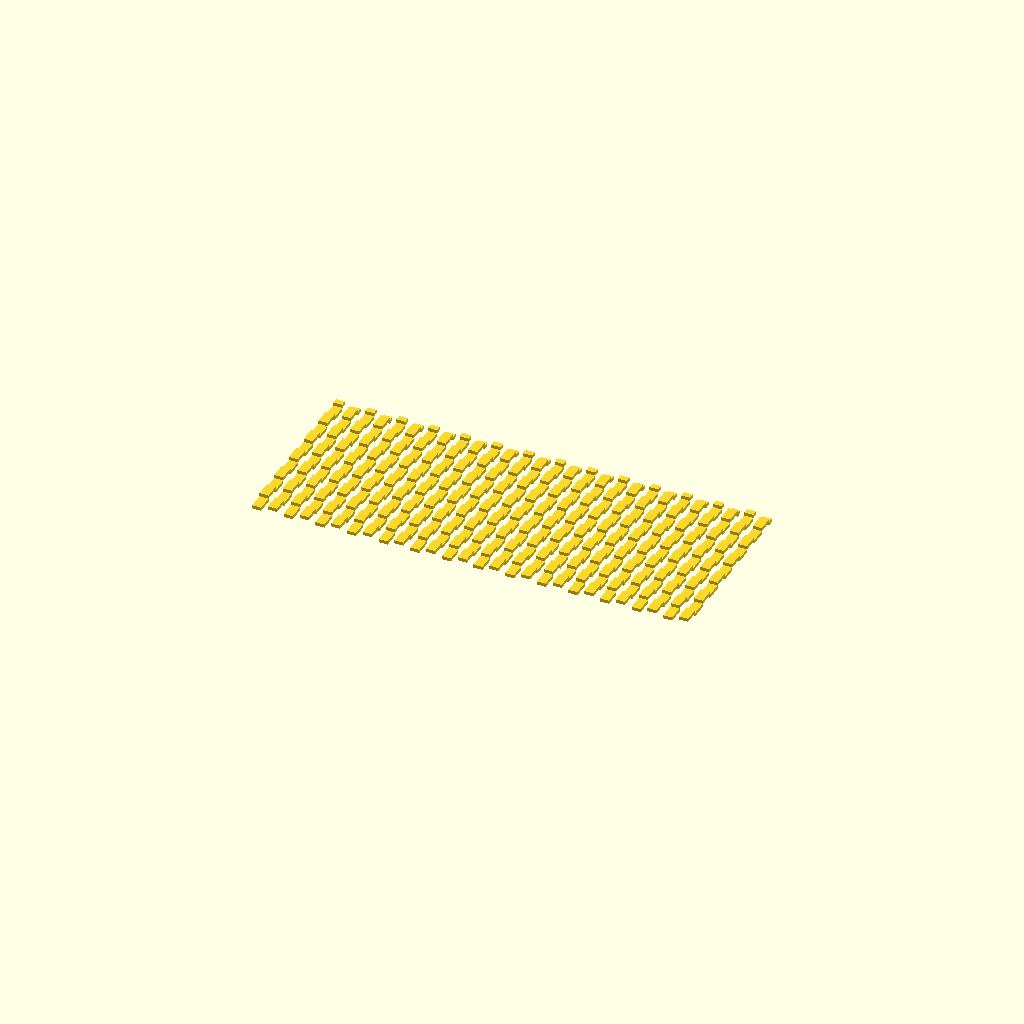
Cell 1: rendered with the file's own defaults.
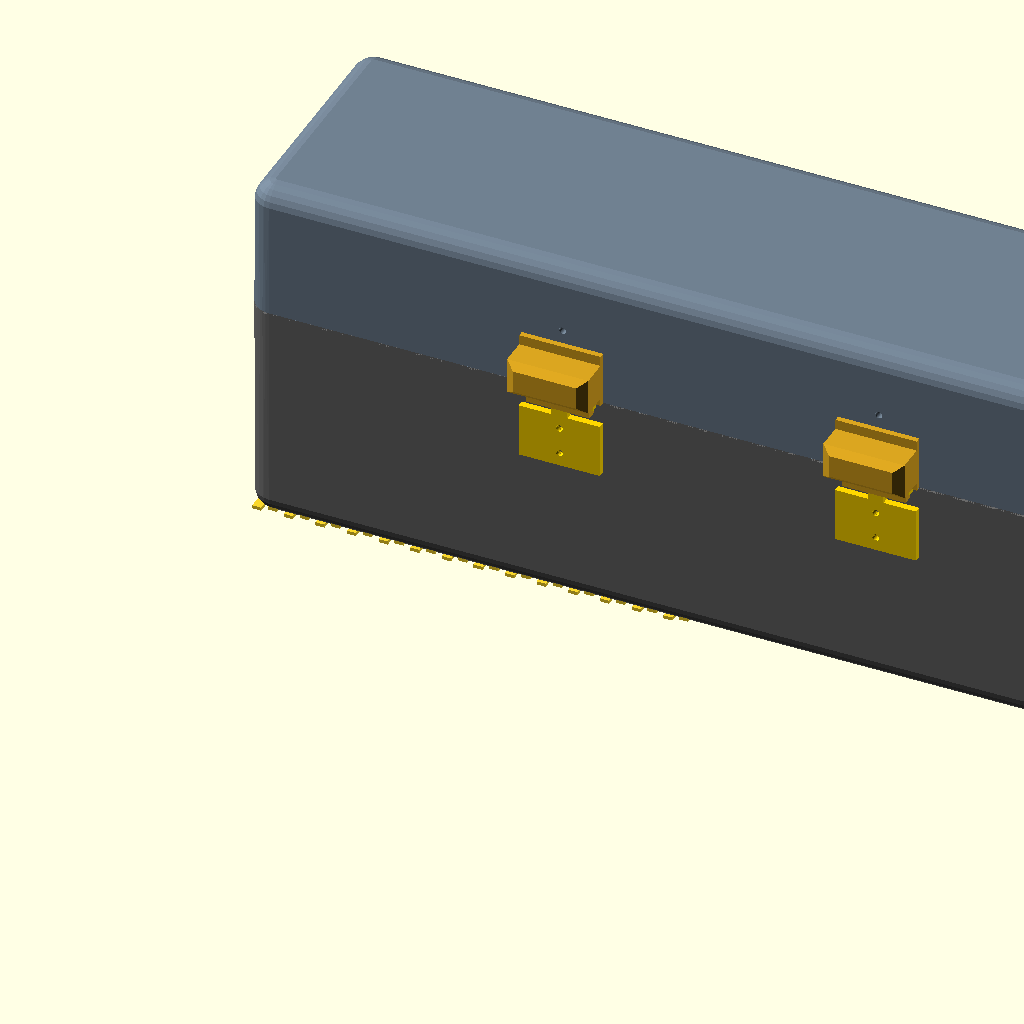
Cell 2: render_assembly = true (everything else at default).
One fixed orthographic camera (rotation 55°, 0°, 25°; colour scheme Cornfield) for every cell.
The OpenSCAD source (cad/stl_weave_y_right.scad):
include <protective_storage_box.scad>
lid_angle = 0;
show_tray_in_assembly = false;
render_assembly = false;
lid_weave_y_strips_right();
Parameter table extracted from the source (name, type, default, range or options):
lid_angle: number, default 0
show_tray_in_assembly: bool, default false
render_assembly: bool, default false
